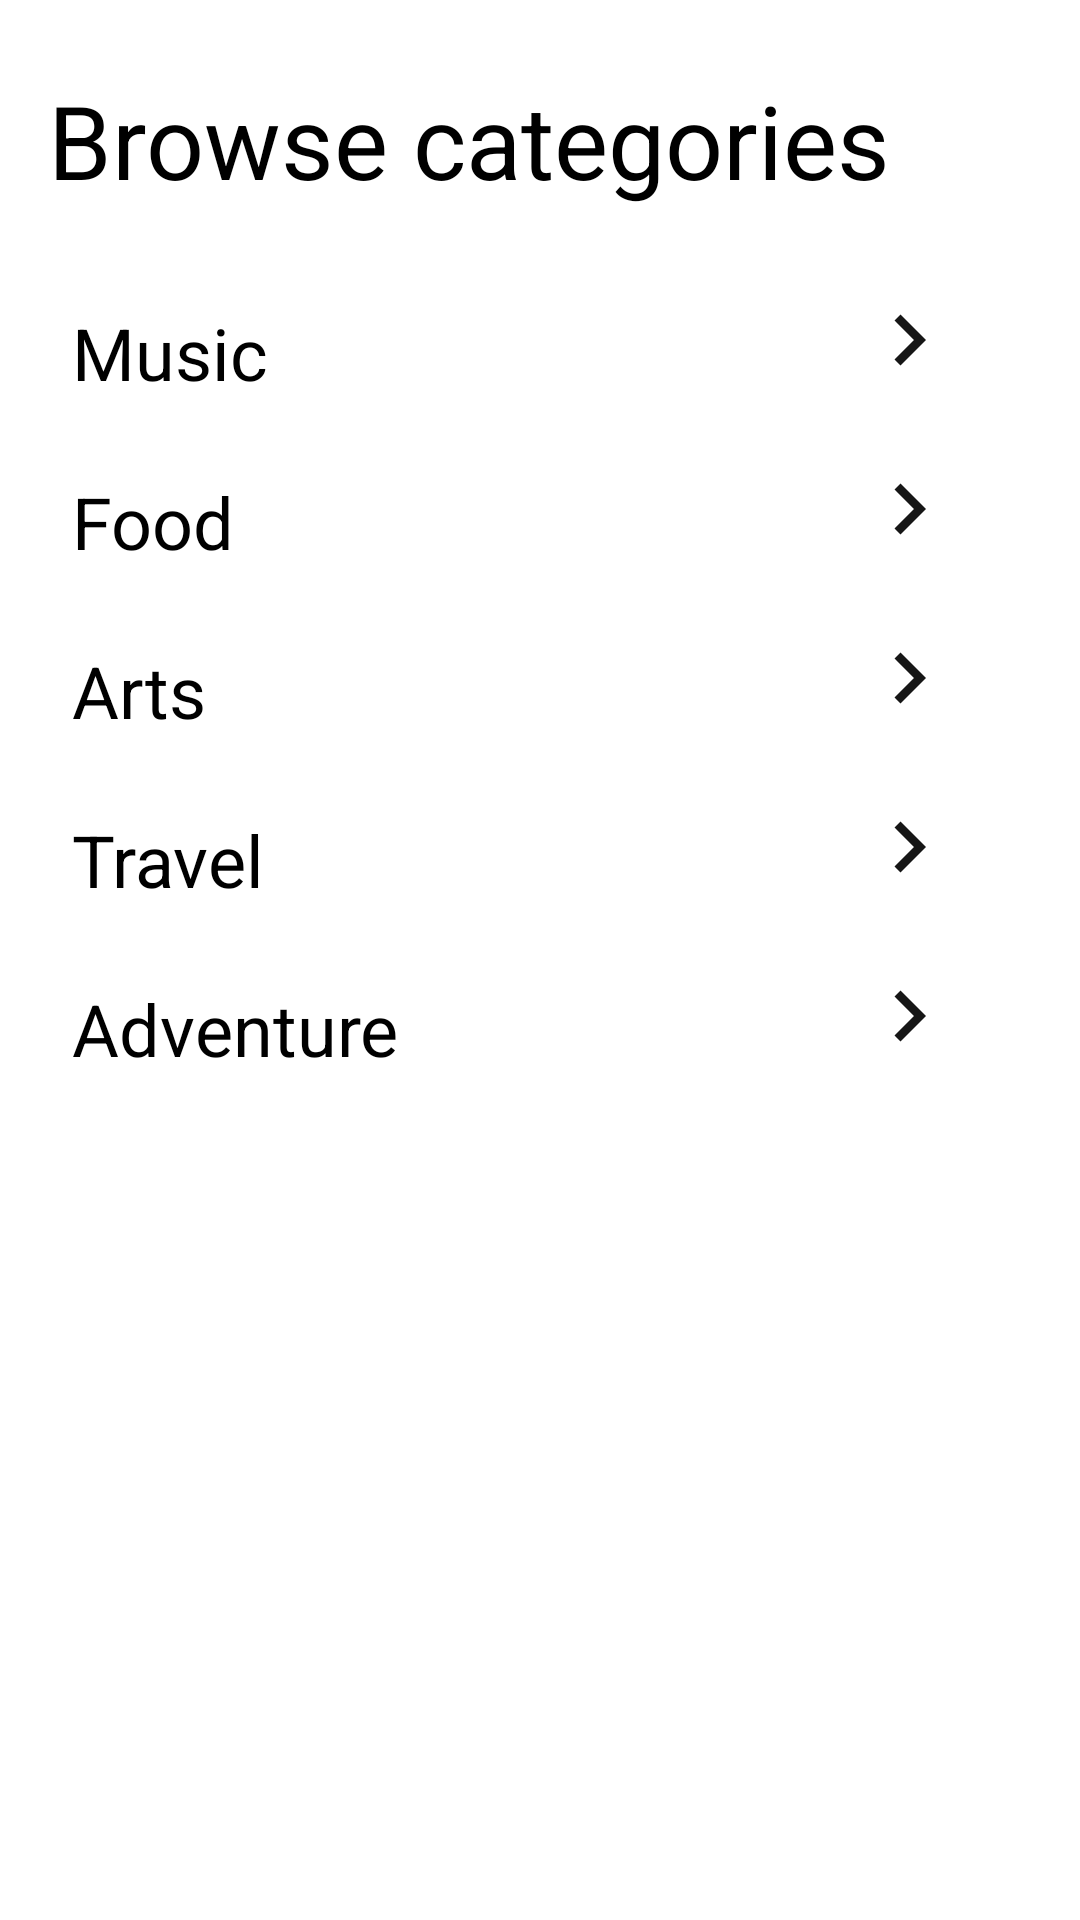

Write the Android layout XML for this screen, with the resource values it uses.
<!-- AndroidManifest.xml: application theme Theme.Bucketlist -->
<!-- res/layout/fragment_category.xml -->
<?xml version="1.0" encoding="utf-8"?>
<androidx.constraintlayout.widget.ConstraintLayout xmlns:android="http://schemas.android.com/apk/res/android"
    xmlns:app="http://schemas.android.com/apk/res-auto"
    xmlns:tools="http://schemas.android.com/tools"
    android:layout_width="match_parent"
    android:layout_height="match_parent"
    android:padding="16dp"
    tools:context=".ui.category.CategoryFragment">












    <TextView

        android:id="@+id/textView2"
        android:layout_width="wrap_content"
        android:layout_height="wrap_content"
        android:layout_marginTop="8dp"

        android:text="Browse categories"
        android:textAppearance="@style/TextAppearance.MaterialComponents.Headline5"
        android:textColor="@color/black"
        android:textSize="34sp"
        app:layout_constraintBottom_toTopOf="@+id/linearLayout"
        app:layout_constraintStart_toStartOf="parent"
        app:layout_constraintTop_toTopOf="parent" />

    <LinearLayout
        android:id="@+id/linearLayout"
        android:layout_width="match_parent"
        android:layout_height="wrap_content"
        android:layout_marginTop="16dp"
        android:layout_marginBottom="8dp"
        android:orientation="vertical"
        app:layout_constraintTop_toBottomOf="@+id/textView2"
        tools:layout_editor_absoluteX="16dp">

        <RelativeLayout
            android:layout_width="match_parent"
            android:layout_height="wrap_content"
            android:layout_margin="8dp">

            <TextView

                android:layout_width="wrap_content"
                android:layout_height="wrap_content"
                android:layout_alignParentStart="true"
                android:layout_marginTop="8dp"
                android:layout_weight="1"
                android:text="Music"
                android:textAppearance="@style/TextAppearance.MaterialComponents.Headline5"
                android:textColor="@color/black" />

            <ImageView
                android:layout_width="34dp"
                android:layout_height="34dp"
                android:layout_alignParentEnd="true"
                android:layout_centerVertical="true"
                android:layout_marginEnd="16dp"
                android:src="@drawable/ic_baseline_chevron_right_24" />



        </RelativeLayout>
        <RelativeLayout
            android:layout_width="match_parent"
            android:layout_height="wrap_content"
            android:layout_margin="8dp">

            <TextView

                android:layout_width="wrap_content"
                android:layout_height="wrap_content"
                android:layout_alignParentStart="true"
                android:layout_marginTop="8dp"
                android:layout_weight="1"
                android:text="Food"
                android:textAppearance="@style/TextAppearance.MaterialComponents.Headline5"
                android:textColor="@color/black" />

            <ImageView
                android:layout_width="34dp"
                android:layout_height="34dp"
                android:layout_alignParentEnd="true"
                android:layout_centerVertical="true"
                android:layout_marginEnd="16dp"
                android:src="@drawable/ic_baseline_chevron_right_24" />
        </RelativeLayout>

        <RelativeLayout
            android:layout_width="match_parent"
            android:layout_height="wrap_content"
            android:layout_margin="8dp">

            <TextView
                android:layout_width="wrap_content"
                android:layout_height="wrap_content"
                android:layout_alignParentStart="true"
                android:layout_marginTop="8dp"
                android:layout_weight="1"
                android:text="Arts"
                android:textAppearance="@style/TextAppearance.MaterialComponents.Headline5"
                android:textColor="@color/black" />

            <ImageView
                android:layout_width="34dp"
                android:layout_height="34dp"
                android:layout_alignParentEnd="true"
                android:layout_centerVertical="true"
                android:layout_marginEnd="16dp"
                android:src="@drawable/ic_baseline_chevron_right_24" />



        </RelativeLayout>
        <RelativeLayout
            android:layout_width="match_parent"
            android:layout_height="wrap_content"
            android:layout_margin="8dp">

            <TextView

                android:layout_width="wrap_content"
                android:layout_height="wrap_content"
                android:layout_alignParentStart="true"
                android:layout_marginTop="8dp"
                android:layout_weight="1"
                android:text="Travel"
                android:textAppearance="@style/TextAppearance.MaterialComponents.Headline5"
                android:textColor="@color/black" />

            <ImageView
                android:layout_width="34dp"
                android:layout_height="34dp"
                android:layout_alignParentEnd="true"
                android:layout_centerVertical="true"
                android:layout_marginEnd="16dp"
                android:src="@drawable/ic_baseline_chevron_right_24" />



        </RelativeLayout>
        <RelativeLayout
            android:layout_width="match_parent"
            android:layout_height="wrap_content"
            android:layout_margin="8dp">

            <TextView

                android:layout_width="wrap_content"
                android:layout_height="wrap_content"
                android:layout_alignParentStart="true"
                android:layout_marginTop="8dp"
                android:layout_weight="1"
                android:text="Adventure"
                android:textAppearance="@style/TextAppearance.MaterialComponents.Headline5"
                android:textColor="@color/black" />

            <ImageView
                android:layout_width="34dp"
                android:layout_height="34dp"
                android:layout_alignParentEnd="true"
                android:layout_centerVertical="true"
                android:layout_marginEnd="16dp"
                android:src="@drawable/ic_baseline_chevron_right_24" />



        </RelativeLayout>
    </LinearLayout>


</androidx.constraintlayout.widget.ConstraintLayout>
<!-- resources referenced by this layout -->
<resources>
  <color name="black">#FF000000</color>
  <!-- drawable ic_baseline_chevron_right_24 (drawable) -->
  <vector android:height="24dp" android:tint="#161616"
      android:viewportHeight="24" android:viewportWidth="24"
      android:width="24dp" xmlns:android="http://schemas.android.com/apk/res/android">
      <path android:fillColor="@android:color/white" android:pathData="M10,6L8.59,7.41 13.17,12l-4.58,4.59L10,18l6,-6z"/>
  </vector>
  <style name="Theme.Bucketlist" parent="Theme.MaterialComponents.DayNight.NoActionBar">
          
          <item name="colorPrimary">@color/celtic_blue</item>
          <item name="colorPrimaryVariant">#0277BD</item>
          <item name="colorOnPrimary">@color/white</item>
          
          <item name="colorSecondary">@color/teal_200</item>
          <item name="colorSecondaryVariant">@color/teal_700</item>
          <item name="colorOnSecondary">@color/black</item>
          
          <item name="android:statusBarColor" tools:targetApi="l">?attr/colorPrimaryVariant</item>
          
      </style>
  <color name="celtic_blue">#226CE0</color>
  <color name="white">#FFFFFFFF</color>
  <color name="teal_200">#FF03DAC5</color>
  <color name="teal_700">#FF018786</color>
</resources>
